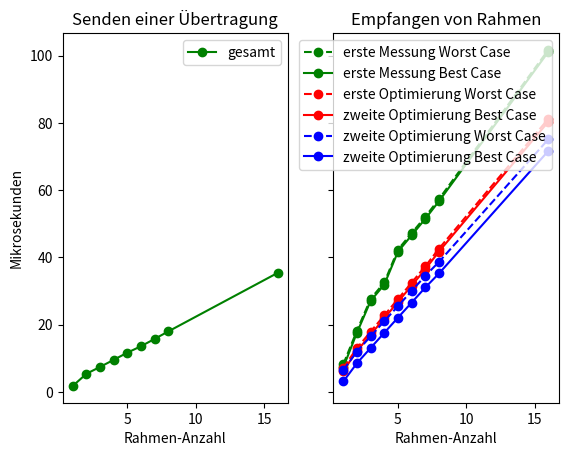

Recreate this plot in Python.
import numpy as np
import matplotlib.pyplot as plt


def arduino_rec_frames(plt: plt.Axes):
    y_best = [9.4, 17.6, 23.4, 29.2, 35, 40.7, 46.4, 52.2]
    y_worst = [13, 21.3, 27, 32.8, 38.7, 44.4, 50.2, 56]

    y_worst_tlsf = [
        11.282,
        19.664,
        25.141,
        30.823,
        36.505,
        42.182,
        47.952,
        53.641,
    ]
    y_best_tlsf = [
        8.429,
        16.605,
        22.223,
        27.905,
        33.588,
        39.264,
        45.035,
        50.723,
    ]

    x = [1, 2, 3, 4, 5, 6, 7, 8]

    # ax.subplot(1, 2, 2)
    plt.title.set_text("Empfangen von Rahmen")
    plt.plot(x, y_best, 'g')
    plt.plot(x, y_worst, 'g--')
    plt.plot(x, y_best_tlsf, 'r')
    plt.plot(x, y_worst_tlsf, 'r--')

    plt.set_xlabel("Rahmen-Anzahl")
    plt.legend(["Best Case", "Worst Case",
               "tlsf Best Case", "tlsf Worst Case"])

    diff = sum(np.array(y_worst) - np.array(y_best)) / len(x)
    elevation_from_two = sum(np.array(list(y_best[i] - y_best[i - 1]
                                           for i in range(len(y_best) - 1, 1, -1)))) / (len(y_best) - 2)
    print("arduino receive statistics:")
    print("heap alloc time: " + str(diff) + " micros")
    print("elev. from 2-8 frames: " + str(elevation_from_two) + " micros/frame")


def arduino_send_transfer(plt: plt.Axes):

    y = [11.3, 22.2, 31.3, 39.8, 48.6, 57.1, 65.9, 74.4]
    y_enqueue = [7.1, 15.9, 22.5, 29.1, 35.8, 42.4, 49.1, 55.7]
    y_tlsf = np.array([9.929, 19.658, 27.035, 34.411,
                      41.411, 49.282, 56.800, 64.152])
    y_tlsf_enqueue = [6.405, 13.211, 18.958,
                      24.611, 30.423, 36.076, 41.888, 47.541]
    x = [1, 2, 3, 4, 5, 6, 7, 8]

    allocs = np.array([
        0.552,
        0.976,
        1.458,
        1.841,
        2.223,
        2.594,
        2.976,
        3.423,
    ])
    frees = np.array([
        0.123,
        0.211,
        0.405,
        0.488,
        0.57,
        0.682,
        0.77,
        0.858,
    ])

    heap_time = allocs + frees
    y_without_heap = y_tlsf - heap_time

    # plt.subplot(1, 2, 1)
    plt.title.set_text("Senden einer Übertragung")
    plt.plot(x, y, 'g')
    plt.plot(x, y_enqueue, 'g--')
    plt.plot(x, y_tlsf, 'r')
    plt.plot(x, y_tlsf_enqueue, 'r--')
    plt.plot(x, y_without_heap, 'y')

    plt.legend(["gesamt", "enqeueTransfer()",
               "gesamt mit tlsf", "tlsf enqeueTransfer()", "gesamt ohne heap"])

    plt.set_xlabel("Rahmen-Anzahl")

    elevation_from_two = sum(np.array(list(y[i] - y[i - 1]
                                           for i in range(len(y) - 1, 1, -1)))) / (len(y) - 2)
    print("arduino send statistics:")
    print("elev. from 2-8 frames: " + str(elevation_from_two) + " micros/frame")


def rust_send_transfer(plt):
    y = [1.799, 5.416, 7.457, 9.568, 11.702, 13.614, 15.802, 18.024, 35.421]
    x = [1, 2, 3, 4, 5, 6, 7, 8, 16]

    # plt.subplot(1, 2, 1)
    plt.title.set_text("Senden einer Übertragung")
    plt.plot(x, y, 'g-o')

    plt.legend(["gesamt"])

    plt.set_xlabel("Rahmen-Anzahl")

    elevation_from_two = sum(np.array(list(y[i] - y[i - 1]
                                           for i in range(len(y) - 1, 1, -1)))) / (len(y) - 2)
    print("rust send statistics:")
    print("elev. from 2-8 frames: " + str(elevation_from_two) + " micros/frame")


def rust_rec_transfer(plt):
    y_worst = [8.258, 18.270, 27.693, 32.569,
               42.339, 47.216, 52.103, 57.355, 101.706]
    y_best = [7.364, 17.652, 27.075, 31.951,
              41.721, 46.598, 51.485, 56.725, 101.105]
    y_no_realloc_worst = [7.152, 13.052, 17.928,
                          22.793, 27.639, 32.503, 37.367, 42.614, 81.209]
    y_no_realloc_best = [6.294, 12.187, 17.057,
                         21.922, 26.804, 31.632, 36.496, 41.761, 80.338]
    y_subscr_func_reimpl_worst = [6.523, 12.029,
                                  16.564, 21.057, 25.539, 30.039, 34.539, 38.679, 75.114]
    y_subscr_func_reimpl_best = [3.123, 8.570,
                                 13.099, 17.604, 22.110, 26.574, 31.074, 35.232, 71.649]
    x = [1, 2, 3, 4, 5, 6, 7, 8, 16]

    # plt.subplot(1, 2, 1)
    plt.title.set_text("Empfangen von Rahmen")
    plt.plot(x, y_worst, 'g--o')
    plt.plot(x, y_best, 'g-o')
    plt.plot(x, y_no_realloc_worst, 'r--o')
    plt.plot(x, y_no_realloc_best, 'r-o')
    plt.plot(x, y_subscr_func_reimpl_worst, 'b--o')
    plt.plot(x, y_subscr_func_reimpl_best, 'b-o')

    plt.legend(["erste Messung Worst Case", "erste Messung Best Case", "erste Optimierung Worst Case",
               "zweite Optimierung Best Case", "zweite Optimierung Worst Case", "zweite Optimierung Best Case"])

    plt.set_xlabel("Rahmen-Anzahl")

    elevation_from_two = sum(np.array(list(y_best[i] - y_best[i - 1]
                                           for i in range(len(y_best) - 1, 1, -1)))) / (len(y_best) - 2)
    print("rust receive statistics:")
    print("elev. from 2-8 frames: " + str(elevation_from_two) + " micros/frame")


def main():
    # f, (ax, bx) = plt.subplots(1, 2, sharey='row')
    # ax.set_ylabel("Mikrosekunden")
    # arduino_send_transfer(ax)
    # arduino_rec_frames(bx)
    f, (ax, bx) = plt.subplots(1, 2, sharey='row')
    ax.set_ylabel("Mikrosekunden")
    rust_send_transfer(ax)
    rust_rec_transfer(bx)

    plt.show()


if __name__ == "__main__":
    main()
